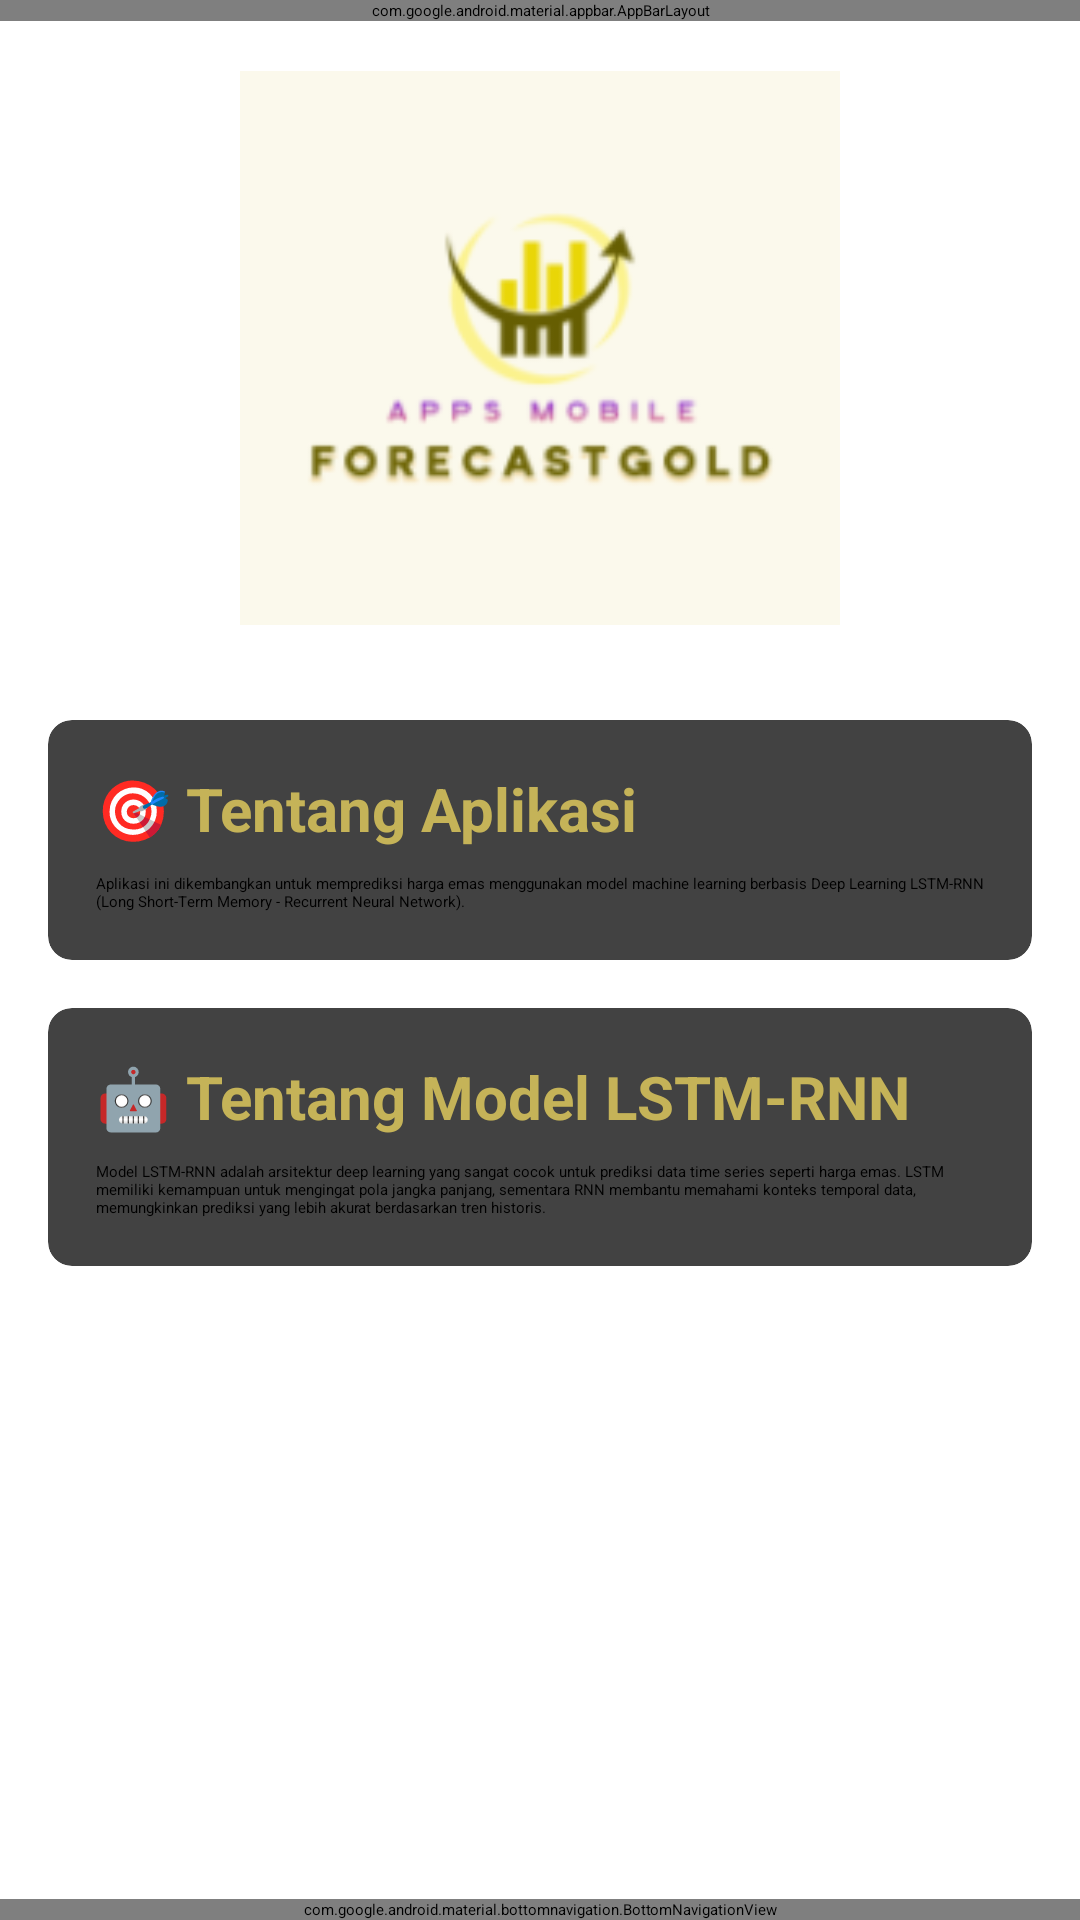

The Android layout XML behind this screen, and the referenced resources:
<!-- AndroidManifest.xml: activity theme Theme.App.Starting -->
<!-- res/layout/activity_home.xml -->
<?xml version="1.0" encoding="utf-8"?>
<androidx.drawerlayout.widget.DrawerLayout xmlns:android="http://schemas.android.com/apk/res/android"
    xmlns:app="http://schemas.android.com/apk/res-auto"
    android:id="@+id/drawer_layout"
    android:layout_width="match_parent"
    android:layout_height="match_parent"
    android:fitsSystemWindows="true">

    <androidx.coordinatorlayout.widget.CoordinatorLayout
        android:layout_width="match_parent"
        android:layout_height="match_parent">

        <com.google.android.material.appbar.AppBarLayout
            android:layout_width="match_parent"
            android:layout_height="wrap_content">

            <com.google.android.material.appbar.MaterialToolbar
                android:id="@+id/toolbar"
                android:layout_width="match_parent"
                android:layout_height="?attr/actionBarSize"
                android:background="?attr/colorPrimary"
                app:navigationIcon="@drawable/ic_menu"
                app:title="Gold Forecast Apps"
                app:titleTextColor="@android:color/white" />

        </com.google.android.material.appbar.AppBarLayout>

        <androidx.core.widget.NestedScrollView
            android:layout_width="match_parent"
            android:layout_height="match_parent"
            app:layout_behavior="@string/appbar_scrolling_view_behavior">

            <LinearLayout
                android:layout_width="match_parent"
                android:layout_height="wrap_content"
                android:orientation="vertical"
                android:padding="16dp">

                <ImageView
                    android:id="@+id/goldImage"
                    android:layout_width="200dp"
                    android:layout_height="200dp"
                    android:layout_gravity="center"
                    android:src="@drawable/my_app_logo"
                    android:layout_marginBottom="24dp"/>

                <androidx.cardview.widget.CardView
                    android:layout_width="match_parent"
                    android:layout_height="wrap_content"
                    android:layout_marginBottom="16dp"
                    app:cardCornerRadius="8dp"
                    app:cardElevation="4dp">

                    <LinearLayout
                        android:layout_width="match_parent"
                        android:layout_height="wrap_content"
                        android:orientation="vertical"
                        android:padding="16dp">

                        <TextView
                            android:layout_width="match_parent"
                            android:layout_height="wrap_content"
                            android:text="🎯 Tentang Aplikasi"
                            android:textSize="20sp"
                            android:textStyle="bold"
                            android:textColor="@color/gold_dark"/>

                        <TextView
                            android:layout_width="match_parent"
                            android:layout_height="wrap_content"
                            android:text="Aplikasi ini dikembangkan untuk memprediksi harga emas menggunakan model machine learning berbasis Deep Learning LSTM-RNN (Long Short-Term Memory - Recurrent Neural Network)."
                            android:layout_marginTop="8dp"/>

                    </LinearLayout>

                </androidx.cardview.widget.CardView>

                <androidx.cardview.widget.CardView
                    android:layout_width="match_parent"
                    android:layout_height="wrap_content"
                    app:cardCornerRadius="8dp"
                    app:cardElevation="4dp">

                    <LinearLayout
                        android:layout_width="match_parent"
                        android:layout_height="wrap_content"
                        android:orientation="vertical"
                        android:padding="16dp">

                        <TextView
                            android:layout_width="match_parent"
                            android:layout_height="wrap_content"
                            android:text="🤖 Tentang Model LSTM-RNN"
                            android:textSize="20sp"
                            android:textStyle="bold"
                            android:textColor="@color/gold_dark"/>

                        <TextView
                            android:layout_width="match_parent"
                            android:layout_height="wrap_content"
                            android:text="Model LSTM-RNN adalah arsitektur deep learning yang sangat cocok untuk prediksi data time series seperti harga emas. LSTM memiliki kemampuan untuk mengingat pola jangka panjang, sementara RNN membantu memahami konteks temporal data, memungkinkan prediksi yang lebih akurat berdasarkan tren historis."
                            android:layout_marginTop="8dp"/>

                    </LinearLayout>

                </androidx.cardview.widget.CardView>

            </LinearLayout>

        </androidx.core.widget.NestedScrollView>

        <com.google.android.material.bottomnavigation.BottomNavigationView
            android:id="@+id/bottomNavigation"
            android:layout_width="match_parent"
            android:layout_height="wrap_content"
            android:layout_gravity="bottom"
            app:menu="@menu/bottom_navigation_menu" />

    </androidx.coordinatorlayout.widget.CoordinatorLayout>

    <com.google.android.material.navigation.NavigationView
        android:id="@+id/nav_view"
        android:layout_width="wrap_content"
        android:layout_height="match_parent"
        android:layout_gravity="start"
        android:fitsSystemWindows="true"
        app:headerLayout="@layout/nav_header"
        app:menu="@menu/drawer_menu" />

</androidx.drawerlayout.widget.DrawerLayout>
<!-- res/layout/nav_header.xml (included above) -->
<?xml version="1.0" encoding="utf-8"?>
<LinearLayout xmlns:android="http://schemas.android.com/apk/res/android"
    android:layout_width="match_parent"
    android:layout_height="176dp"
    android:background="@color/gold_light_background"
    android:gravity="bottom"
    android:orientation="vertical"
    android:padding="16dp"
    android:theme="@style/ThemeOverlay.AppCompat.Dark">

    <ImageView
        android:layout_width="64dp"
        android:layout_height="64dp"
        android:src="@drawable/my_app_logo" />

    <TextView
        android:layout_width="match_parent"
        android:layout_height="wrap_content"
        android:layout_marginTop="16dp"
        android:text="Gold Forecast"
        android:textAppearance="@style/TextAppearance.AppCompat.Body1"
        android:textSize="20sp"
        android:textStyle="bold"
        android:textColor="@color/black" />

    <TextView
        android:layout_width="wrap_content"
        android:layout_height="wrap_content"
        android:text="Prediksi Harga Emas"
        android:textColor="@color/black" />

</LinearLayout>
<!-- resources referenced by this layout -->
<resources>
  <color name="black">#FF000000</color>
  <color name="gold_dark">#C5B358</color>
  <color name="gold_light_background">#fbf9ec</color>
  <!-- drawable my_app_logo: png bitmap (drawable, 10618 bytes) -->
  <style name="Theme.App.Starting" parent="Theme.SplashScreen">
          <item name="windowSplashScreenBackground">@color/white</item>
          <item name="windowSplashScreenAnimatedIcon">@drawable/splash_screen_logo</item>
          <item name="windowSplashScreenAnimationDuration">1000</item>
          <item name="postSplashScreenTheme">@style/Theme.GoldForecast</item>
      </style>
  <color name="white">#FFFFFFFF</color>
  <!-- drawable splash_screen_logo (drawable) -->
  <?xml version="1.0" encoding="utf-8"?>
  <layer-list xmlns:android="http://schemas.android.com/apk/res/android">
      <item android:drawable="@color/gold_light_background"/>
      <item
          android:width="85dp"
          android:height="85dp"
          android:gravity="center">
          <bitmap
              android:src="@drawable/my_app_logo"/>
      </item>
  </layer-list>
  <style name="Theme.GoldForecast" parent="Theme.MaterialComponents.DayNight.NoActionBar">
          <item name="colorPrimary">@color/gold</item>
          <item name="colorPrimaryVariant">@color/gold_dark</item>
          <item name="colorOnPrimary">@color/white</item>
          <item name="colorSecondary">@color/gold_light</item>
          <item name="colorSecondaryVariant">@color/gold_medium</item>
          <item name="colorOnSecondary">@color/black</item>
          <item name="android:statusBarColor">?attr/colorPrimaryVariant</item>
      </style>
  <color name="gold">#FFD700</color>
  <color name="gold_light">#FFE5B4</color>
  <color name="gold_medium">#DAA520</color>
</resources>
